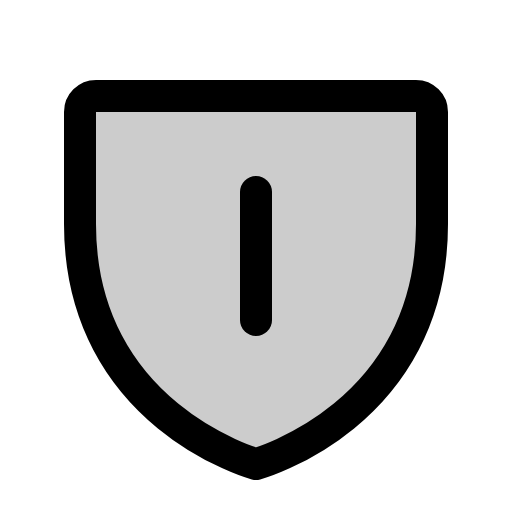
t = 0.00 s
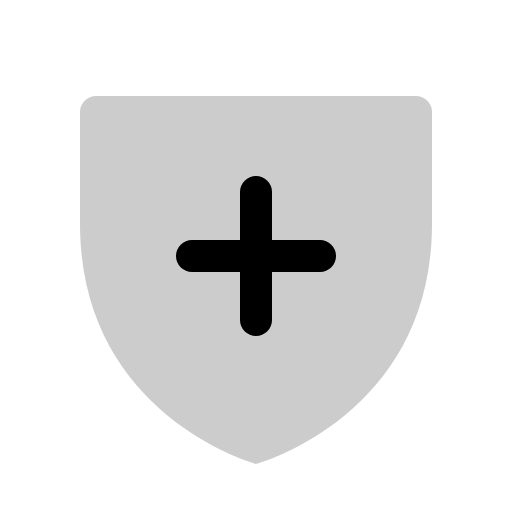
t = 0.60 s
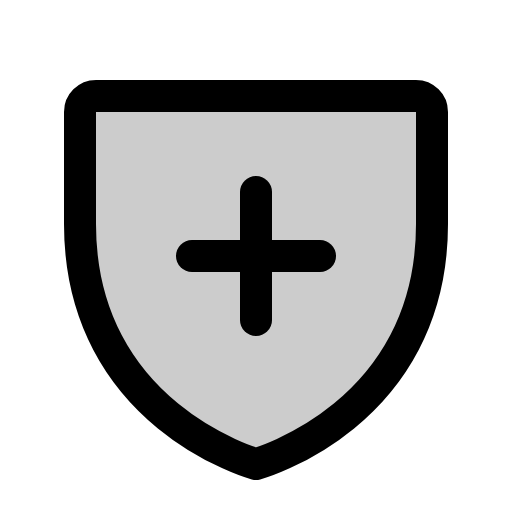
t = 1.35 s
t = 1.73 s: frame unchanged from t = 1.35 s, image omitted
t = 2.48 s: frame unchanged from t = 1.35 s, image omitted
t = 2.85 s: frame unchanged from t = 1.35 s, image omitted

The animated SVG that drew these frames (rendered in a browser with its animation timeline set to each time). Animation: 1 CSS @keyframes rule; one cycle of 3.60 s, repeats indefinitely.

<svg xmlns="http://www.w3.org/2000/svg" viewBox="0 0 256 256">
  <style>
    .draw-line {
      stroke-dasharray: 2000;
      stroke-dashoffset: 0;
    }
    svg:hover .draw-line {
      animation: phosphor-draw-in 3s ease-in-out infinite alternate;
    }
    @keyframes phosphor-draw-in {
      0%   { stroke-dashoffset: 2000; }
      50%  { stroke-dashoffset: 0; }
      100% { stroke-dashoffset: 0; }
    }
  </style><rect width="256" height="256" fill="none"/><path d="M216,112V56a8,8,0,0,0-8-8H48a8,8,0,0,0-8,8v56c0,96,88,120,88,120S216,208,216,112Z" opacity="0.2"/><line x1="96" y1="128" x2="160" y2="128" fill="none" stroke="currentColor" stroke-linecap="round" stroke-linejoin="round" stroke-width="16" class="draw-line" pathLength="1" style="animation-delay: 0s"/><line x1="128" y1="96" x2="128" y2="160" fill="none" stroke="currentColor" stroke-linecap="round" stroke-linejoin="round" stroke-width="16" class="draw-line" pathLength="1" style="animation-delay: 0.3s"/><path d="M216,112V56a8,8,0,0,0-8-8H48a8,8,0,0,0-8,8v56c0,96,88,120,88,120S216,208,216,112Z" fill="none" stroke="currentColor" stroke-linecap="round" stroke-linejoin="round" stroke-width="16" class="draw-line" pathLength="1" style="animation-delay: 0.6s"/></svg>
